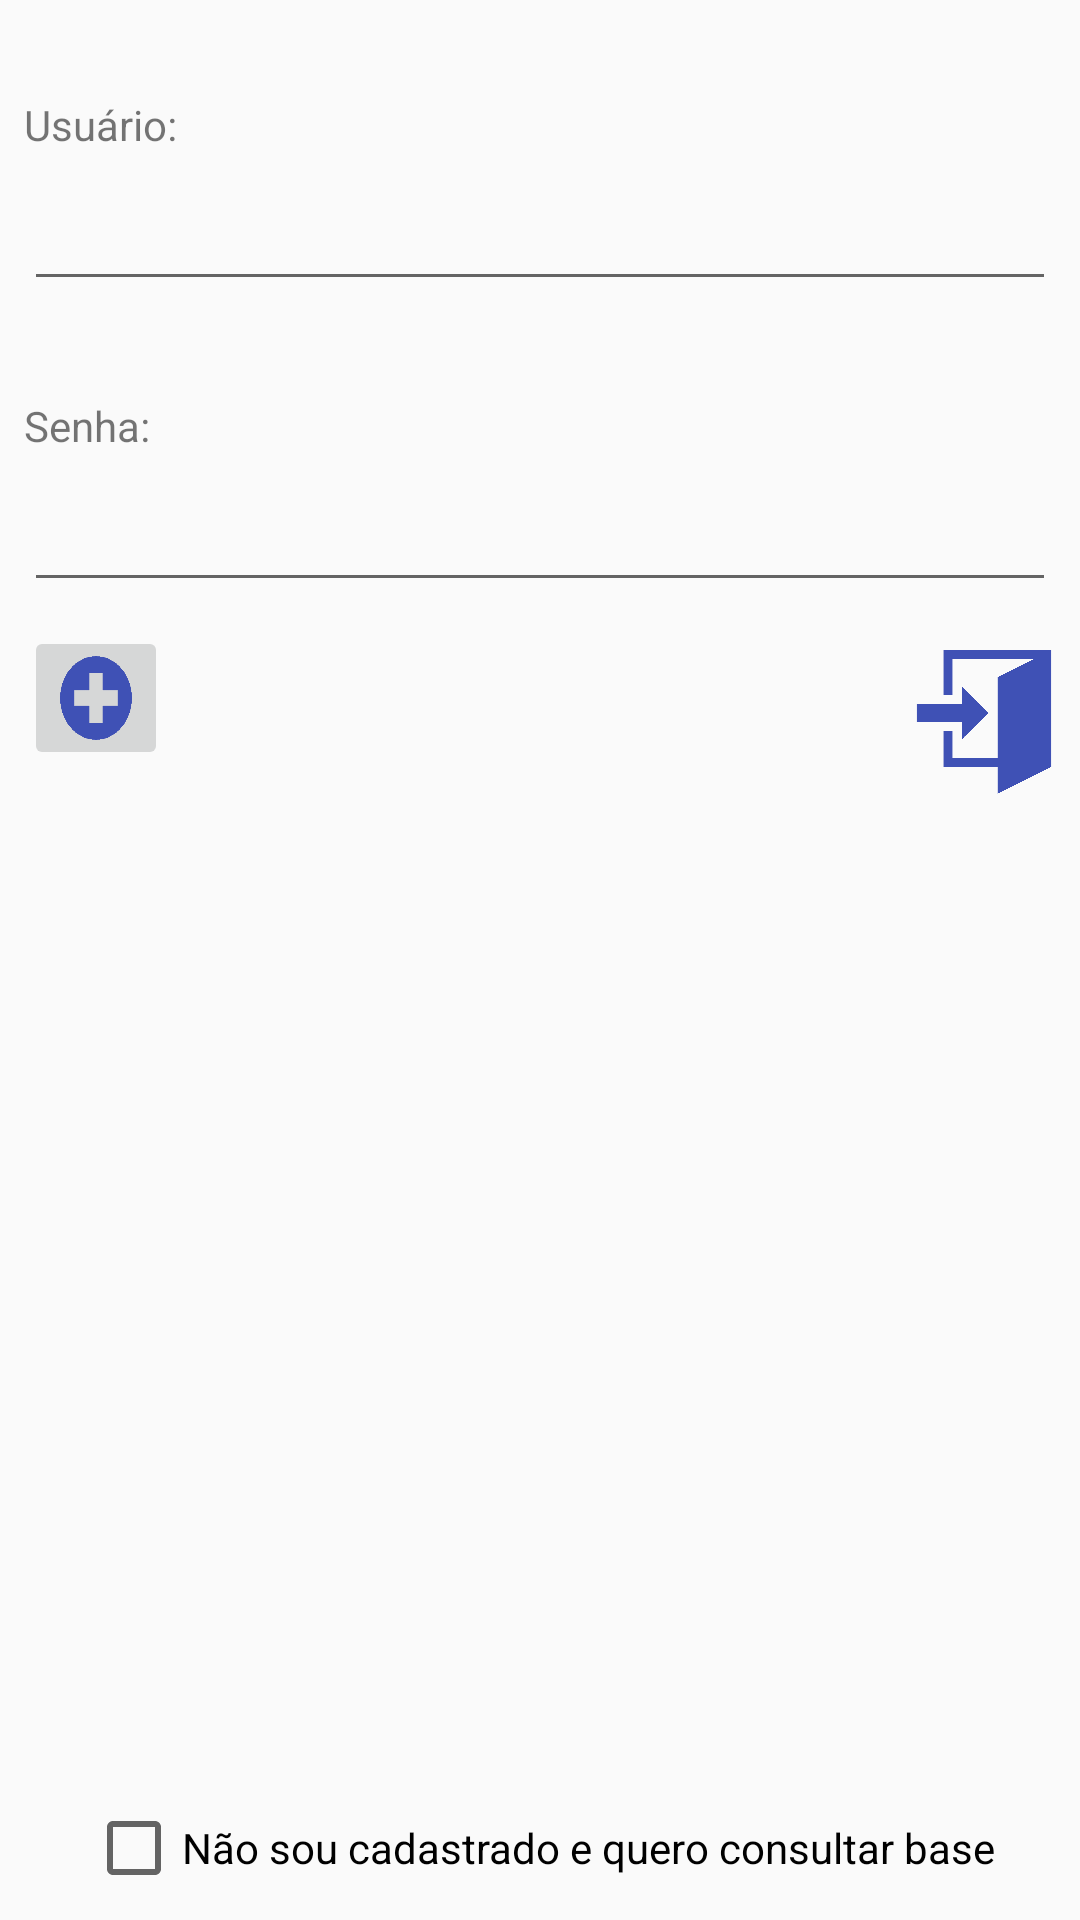

Produce the Android XML layout that renders to this screen, including the resource entries it uses.
<!-- AndroidManifest.xml: application theme Theme.AppCompat.Light.NoActionBar -->
<!-- res/layout/activity_login.xml -->
<?xml version="1.0" encoding="utf-8"?>
<androidx.constraintlayout.widget.ConstraintLayout xmlns:android="http://schemas.android.com/apk/res/android"
    xmlns:app="http://schemas.android.com/apk/res-auto"
    xmlns:tools="http://schemas.android.com/tools"
    android:layout_width="match_parent"
    android:layout_height="match_parent"
    tools:context=".LoginActivity">
    <TextView
        android:id="@+id/txtSenha"
        android:layout_width="wrap_content"
        android:layout_height="wrap_content"
        android:layout_marginStart="8dp"
        android:layout_marginTop="32dp"
        android:text="Senha:"
        app:layout_constraintStart_toStartOf="parent"
        app:layout_constraintTop_toBottomOf="@+id/edtUser" />

    <TextView
        android:id="@+id/textView"
        android:layout_width="wrap_content"
        android:layout_height="wrap_content"
        android:layout_marginStart="8dp"
        android:layout_marginTop="32dp"
        android:text="Usuário:"
        app:layout_constraintStart_toStartOf="parent"
        app:layout_constraintTop_toTopOf="parent" />

    <EditText
        android:id="@+id/edtUser"
        android:layout_width="0dp"
        android:layout_height="wrap_content"
        android:layout_marginStart="8dp"
        android:layout_marginTop="8dp"
        android:layout_marginEnd="8dp"
        android:ems="10"
        android:inputType="textPersonName"
        app:layout_constraintEnd_toEndOf="parent"
        app:layout_constraintStart_toStartOf="parent"
        app:layout_constraintTop_toBottomOf="@+id/textView" />

    <EditText
        android:id="@+id/edtPasswd"
        android:layout_width="0dp"
        android:layout_height="wrap_content"
        android:layout_marginStart="8dp"
        android:layout_marginTop="8dp"
        android:layout_marginEnd="8dp"
        android:ems="10"
        android:inputType="textPassword"
        app:layout_constraintEnd_toEndOf="parent"
        app:layout_constraintStart_toStartOf="parent"
        app:layout_constraintTop_toBottomOf="@+id/txtSenha" />

    <CheckBox
        android:id="@+id/chkAnonymous"
        android:layout_width="wrap_content"
        android:layout_height="wrap_content"
        android:layout_marginStart="8dp"
        android:layout_marginEnd="8dp"
        android:layout_marginBottom="8dp"
        android:text="Não sou cadastrado e quero consultar base"
        app:layout_constraintBottom_toBottomOf="parent"
        app:layout_constraintEnd_toEndOf="parent"
        app:layout_constraintStart_toStartOf="parent" />

    <ImageButton
        android:id="@+id/btnEnter"
        android:layout_width="48dp"
        android:layout_height="48dp"
        android:layout_marginTop="16dp"
        android:layout_marginEnd="8dp"
        android:adjustViewBounds="false"
        android:background="@android:color/transparent"
        android:cropToPadding="false"
        android:scaleType="fitXY"
        app:layout_constraintEnd_toEndOf="parent"
        app:layout_constraintTop_toBottomOf="@+id/edtPasswd"
        app:srcCompat="@drawable/enter" />
    
    <ImageButton
        android:id="@+id/btnNewUser"
        android:layout_width="48dp"
        android:layout_height="48dp"
        android:layout_marginStart="8dp"
        android:layout_marginTop="8dp"
        android:cropToPadding="false"
        android:scaleType="fitXY"
        android:src="@drawable/newicone"
        app:layout_constraintStart_toStartOf="parent"
        app:layout_constraintTop_toBottomOf="@+id/edtPasswd" />

</androidx.constraintlayout.widget.ConstraintLayout>
<!-- resources referenced by this layout -->
<resources>
  <!-- drawable enter: png bitmap (drawable, 19638 bytes) -->
  <!-- drawable newicone: png bitmap (drawable, 21872 bytes) -->
</resources>
